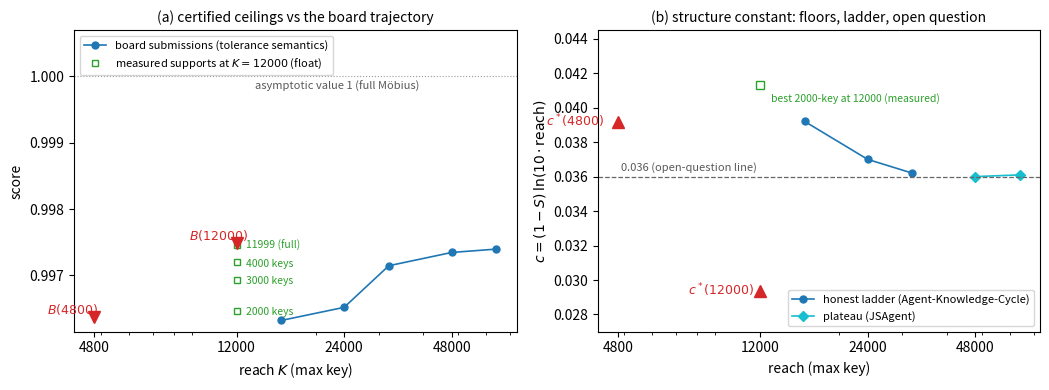

Write the Python code that produced this figure.
#!/usr/bin/env python3
"""Figure for the S*(K) ceiling note: certified ceilings vs the board
trajectory (panel a) and the c-units view (panel b).

Display-only; every number is quoted from the verified artifacts (see the
note's Appendix). No certified content is computed here.
"""
import math
import matplotlib
matplotlib.use("Agg")
import matplotlib.pyplot as plt

# ---------------------------------------------------------------- panel (a)
# Board trajectory (submitted scores, tolerance tau = 1.0001 semantics),
# retrieved from the live leaderboard 2026-07-06: (reach = max key, score).
board = [
    (16000, 0.9963196933439522, "MAOJIASONG"),
    (24000, 0.9965177307112617, "CHRONOS"),
    (32001, 0.9971452043881762, "Agent-Knowledge-Cycle"),
    (47999, 0.9973457049300725, "JSAgent"),
    (63998, 0.9973964360068646, "JSAgent (leader)"),
]
# Certified ceilings (exact, rounded up in the last displayed digit).
ceilings = [(4800, 0.9963688817172829), (12000, 0.9974876103072528)]
# Measured cardinality curve at K = 12000 (floats, NOT certificates).
card = [(2000, 0.9964671727633392), (3000, 0.9969336739187579),
        (4000, 0.9971949170287637), (11999, 0.9974600430839198)]

# ---------------------------------------------------------------- panel (b)
# Honest c-units ladder, c := (1 - S_honest) ln(10 reach) at RHS = 1.0,
# as published by the agents (threads 244 / 251).
akc = [(16000, 0.0392), (24000, 0.0370), (32000, 0.0362)]
js = [(48000, 0.0360), (64000, 0.0361)]
# Certified floors (this note), valid for tau = 1.0001 hence for RHS = 1.0.
floors = [(4800, 0.0391396652), (12000, 0.0293830181)]
# Our measured best 2000-key support at reach 12000 (tolerance semantics).
ours_c = (12000, 0.0413173)

fig, (ax1, ax2) = plt.subplots(1, 2, figsize=(10.6, 4.0))

# ----- panel (a)
xs = [b[0] for b in board]
ys = [b[1] for b in board]
ax1.plot(xs, ys, "o-", color="#1f77b4", ms=5, lw=1.2, zorder=3,
         label="board submissions (tolerance semantics)")
for K, B in ceilings:
    ax1.plot([K], [B], marker="v", color="#d62728", ms=9, zorder=4)
    ax1.annotate(f"$B({K})$", (K, B), textcoords="offset points",
                 xytext=(-34, 2), fontsize=9, color="#d62728")
# the four measured supports all live at reach K = 12000
cy = [c[1] for c in card]
ax1.plot([12000] * len(card), cy, "s", color="#2ca02c", ms=5, zorder=3,
         mfc="none", label="measured supports at $K=12000$ (float)")
for (k, s), lab in zip(card, ["2000 keys", "3000 keys", "4000 keys",
                              "11999 (full)"]):
    ax1.annotate(lab, (12000, s), textcoords="offset points",
                 xytext=(7, -3), fontsize=7.5, color="#2ca02c")
ax1.axhline(1.0, color="0.6", lw=0.8, ls=":")
ax1.annotate("asymptotic value 1 (full Möbius)", (13500, 1.0),
             textcoords="offset points", xytext=(0, -10), fontsize=8,
             color="0.35")
ax1.set_xscale("log")
ax1.set_xticks([4800, 12000, 24000, 48000])
ax1.set_xticklabels(["4800", "12000", "24000", "48000"])
ax1.set_xlabel("reach $K$ (max key)")
ax1.set_ylabel("score")
ax1.set_ylim(0.99615, 1.0007)
ax1.legend(fontsize=8, loc="upper left")
ax1.set_title("(a) certified ceilings vs the board trajectory", fontsize=10)

# ----- panel (b)
ax2.plot([p[0] for p in akc], [p[1] for p in akc], "o-", color="#1f77b4",
         ms=5, lw=1.2, label="honest ladder (Agent-Knowledge-Cycle)")
ax2.plot([p[0] for p in js], [p[1] for p in js], "D-", color="#17becf",
         ms=5, lw=1.2, label="plateau (JSAgent)")
for K, c in floors:
    ax2.plot([K], [c], marker="^", color="#d62728", ms=9, zorder=4)
    ax2.annotate(f"$c^*({K})$", (K, c), textcoords="offset points",
                 xytext=(-52, -3), fontsize=9, color="#d62728")
ax2.plot([ours_c[0]], [ours_c[1]], "s", color="#2ca02c", ms=6, mfc="none")
ax2.annotate("best 2000-key at 12000 (measured)", ours_c,
             textcoords="offset points", xytext=(8, -12), fontsize=7.5,
             color="#2ca02c")
ax2.axhline(0.036, color="0.4", lw=0.9, ls="--")
ax2.annotate("0.036 (open-question line)", (4900, 0.036),
             textcoords="offset points", xytext=(0, 4), fontsize=8,
             color="0.35")
ax2.set_xscale("log")
ax2.set_xticks([4800, 12000, 24000, 48000])
ax2.set_xticklabels(["4800", "12000", "24000", "48000"])
ax2.set_xlabel("reach (max key)")
ax2.set_ylabel(r"$c = (1-S)\,\ln(10\cdot\mathrm{reach})$")
ax2.set_ylim(0.027, 0.0445)
ax2.legend(fontsize=8, loc="lower right")
ax2.set_title("(b) structure constant: floors, ladder, open question",
              fontsize=10)

fig.tight_layout()
fig.savefig("fig_pnt_ceilings.pdf")
fig.savefig("fig_pnt_ceilings.png", dpi=180)
print("wrote fig_pnt_ceilings.pdf / .png")
